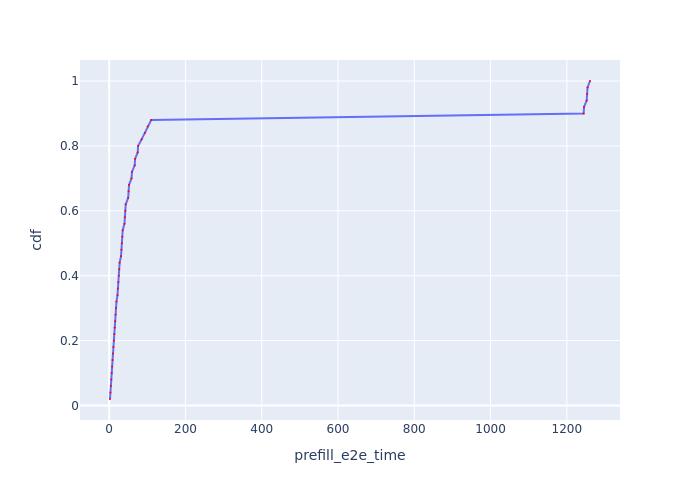

The data file committed next to this chart (first rows):
Request Id, prefill_e2e_time, cdf
0_0, 2.188, 0.02
0_1, 3.301, 0.04
0_2, 4.417, 0.06
0_3, 5.531, 0.08
0_4, 6.649, 0.1
0_5, 7.765, 0.12
0_6, 8.883, 0.14
0_7, 10, 0.16
0_8, 11.12, 0.18
0_9, 12.43, 0.2
0_10, 13.55, 0.22
0_11, 14.67, 0.24
0_12, 15.79, 0.26
0_13, 16.91, 0.28
0_14, 18.03, 0.3
0_15, 19.15, 0.32
0_16, 21.83, 0.34
0_17, 22.95, 0.36
0_18, 24.07, 0.38
0_19, 25.2, 0.4
0_20, 26.32, 0.42
0_21, 27.44, 0.44
0_22, 31.05, 0.46
0_23, 32.16, 0.48
0_24, 33.29, 0.5
0_25, 34.41, 0.52
0_26, 35.53, 0.54
0_27, 40.04, 0.56
0_28, 41.17, 0.58
0_29, 42.29, 0.6
0_30, 43.42, 0.62
0_31, 49.85, 0.64
0_32, 50.97, 0.66
0_33, 52.1, 0.68
0_34, 58.61, 0.7
0_35, 59.73, 0.72
0_36, 66.91, 0.74
0_37, 68.03, 0.76
0_38, 74.83, 0.78
0_39, 75.96, 0.8
0_40, 85.06, 0.82
0_41, 93.83, 0.84
0_42, 101.1, 0.86
0_43, 110.2, 0.88
0_44, 1244, 0.9
0_45, 1245, 0.92
0_46, 1252, 0.94
0_47, 1253, 0.96
0_48, 1254, 0.98
0_49, 1261, 1.0
